Run: headless pygame with SDL's dummy video driver; simulated clock (each Clock.tick advances the game by its frame time, no real sleeping); random seed 0; keys injected as events and as key.get_pressed() state; no mouse input.
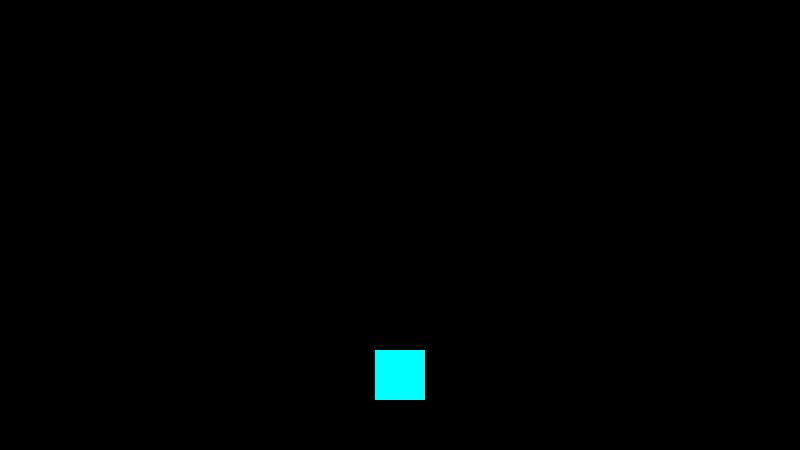
Frame 1 of 4 · flips 1–60 · no input
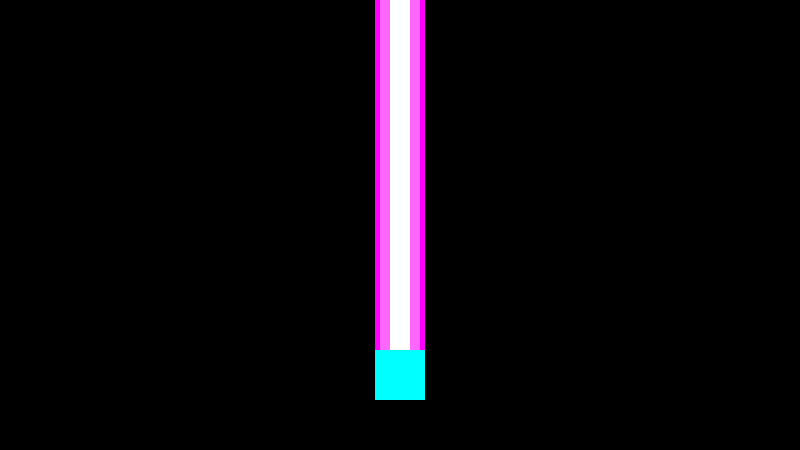
Frame 2 of 4 · flips 61–180 · tapped SPACE, RETURN · held RIGHT (→), D
Frame 3 of 4 · flips 181–300 · held DOWN (↓), S · screen same as frame 1, image omitted
Frame 4 of 4 · flips 301–420 · held LEFT (←), A, UP (↑), W · screen same as frame 2, image omitted

The pygame program that drew these frames:

import pygame
from pygame.sprite import Sprite

pygame.init()
width, height = 800, 450
screen = pygame.display.set_mode((width, height))
pygame.display.set_caption("Test Laser Effect")


class Laser(Sprite):
	"""docstring for Laser"""
	def __init__(self, x, y, w, h, color):
		super().__init__()

		self.w = w
		self.h = h
		self.surface = pygame.Surface((w, h))
		self.surface.fill(color)
		self.rect = self.surface.get_rect()
		self.x = x - w/2
		self.y = y

	def update(self, screen):
		self.y -= 50

		screen.blit(self.surface, (self.x, self.y))


box = pygame.Surface((50,50))
box.fill((0,255,255))
box_rect = box.get_rect()
box_rect.x = 375
box_rect.y = 350


laser_group = pygame.sprite.Group()
shoot_laser = 100
cooldown = 100
run = True
while run:
	for event in pygame.event.get():
		if event.type == pygame.QUIT:
			run = False

	#keys = pygame.key.get_pressed()
	#if keys[pygame.K_SPACE]:
	if cooldown == 0:
		
		outer_laser = Laser(400, 350, 50, 50, (255,0,255))
		laser_group.add(outer_laser)
		middle_laser = Laser(400, 350, 40, 50, (255,102,255))
		laser_group.add(middle_laser)
		inner_laser = Laser(400, 350, 20, 50, (255,255,255))
		laser_group.add(inner_laser)
		shoot_laser -= 1
		if shoot_laser == 0:
			cooldown = 100
			shoot_laser = 200
	elif cooldown > 0:
		cooldown -= 1

	for l in laser_group:
		if l.rect.y == -1:
			laser_group.remove(l)

	screen.fill((0,0,0))
	laser_group.update(screen)
	screen.blit(box, (box_rect.x, box_rect.y))
	pygame.display.flip()
	pygame.time.Clock().tick(80)

pygame.quit()

		
